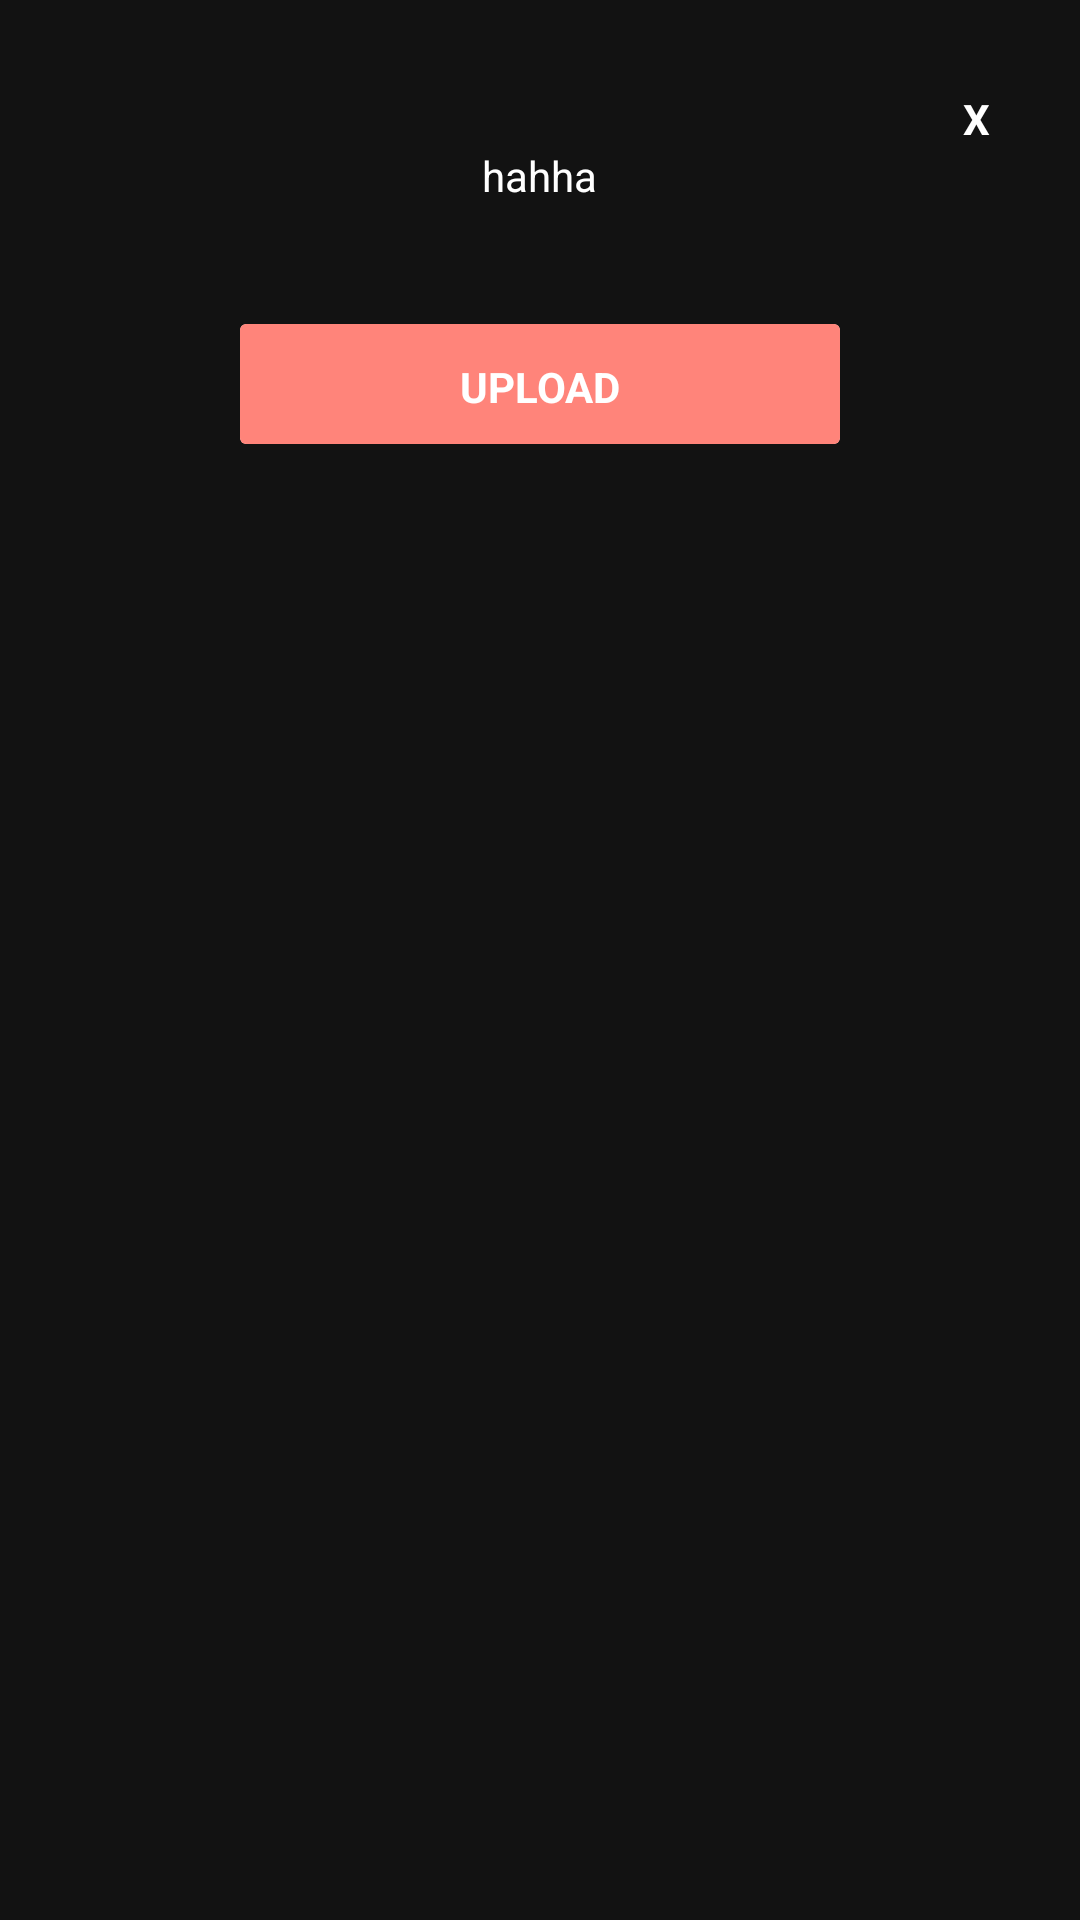

The Android layout XML behind this screen, and the referenced resources:
<!-- AndroidManifest.xml: application theme Theme.AppCompat.Light.NoActionBar -->
<!-- res/layout/upload_popup.xml -->
<?xml version="1.0" encoding="utf-8"?>
<LinearLayout xmlns:android="http://schemas.android.com/apk/res/android"
    xmlns:app="http://schemas.android.com/apk/res-auto"
    xmlns:tools="http://schemas.android.com/tools"
    android:orientation="vertical"
    android:layout_width="300dp"
    android:layout_height="wrap_content"
    android:padding="30dp"
    android:layout_gravity="center"
    android:background="@color/colorPrimaryDark">

    <TextView
        android:id="@+id/close_upload_dialog"
        android:layout_width="wrap_content"
        android:layout_height="wrap_content"
        android:text="X"
        android:textColor="@color/colorWhite"
        android:textStyle="bold"
        android:layout_gravity="end"
        android:gravity="center"/>
    <LinearLayout
        android:layout_width="match_parent"
        android:layout_height="wrap_content"
        android:orientation="vertical">

        <TextView
            android:layout_width="wrap_content"
            android:layout_height="wrap_content"
            android:text="hahha"
            android:layout_gravity="center"
            android:textColor="@color/colorWhite"/>
        <androidx.constraintlayout.widget.ConstraintLayout
            android:id="@+id/share_link"
            android:layout_width="match_parent"
            android:layout_height="wrap_content"
            android:visibility="gone">

            <TextView
                android:id="@+id/share_link_text"
                android:layout_width="match_parent"
                android:layout_height="wrap_content"
                android:padding="10dp"
                android:textColor="@color/colorWhite"
                android:text="sujnfbhakjfbalskhdfbalhsjdfafasdfasdgasdgsa"
                android:layout_marginBottom="40dp"
                app:layout_constraintStart_toStartOf="parent"
                app:layout_constraintTop_toTopOf="parent" />

            <Button
                android:id="@+id/copy_button"
                android:layout_width="30dp"
                android:layout_height="30dp"
                android:layout_marginTop="0dp"
                android:background="@drawable/copy_button"
                app:layout_constraintEnd_toEndOf="parent"
                app:layout_constraintTop_toBottomOf="@id/share_link_text" />

        </androidx.constraintlayout.widget.ConstraintLayout>

        <include
            android:id="@+id/upload_progress_button"
            layout="@layout/progress_btn_layout"
            android:layout_width="200dp"
            android:layout_height="wrap_content"
            android:layout_gravity="center"
            android:layout_marginTop="40dp"/>

    </LinearLayout>


</LinearLayout>
<!-- res/layout/progress_btn_layout.xml (included above) -->
<?xml version="1.0" encoding="utf-8"?>
<androidx.constraintlayout.widget.ConstraintLayout
    xmlns:android="http://schemas.android.com/apk/res/android"
    xmlns:app="http://schemas.android.com/apk/res-auto"
    android:layout_width="match_parent"
    android:layout_height="match_parent">

    <androidx.cardview.widget.CardView
        android:id="@+id/card_view"
        android:layout_width="match_parent"
        android:layout_height="40dp"
        android:layout_gravity="center"
        app:layout_constraintBottom_toBottomOf="parent"
        app:layout_constraintEnd_toEndOf="parent"
        app:layout_constraintStart_toStartOf="parent">

        <androidx.constraintlayout.widget.ConstraintLayout
            android:id="@+id/cardview_constraint_layout"
            android:layout_width="match_parent"
            android:layout_height="match_parent"
            android:background="@color/colorPrimary">

            <ProgressBar
                android:id="@+id/progressBar"
                style="?android:attr/progressBarStyle"
                android:layout_width="20dp"
                android:layout_height="20dp"
                android:layout_marginEnd="8dp"
                android:indeterminate="true"
                android:indeterminateTint="@color/colorWhite"
                android:indeterminateTintMode="src_atop"
                android:visibility="invisible"
                app:layout_constraintBottom_toBottomOf="parent"
                app:layout_constraintEnd_toStartOf="@+id/upload_textView"
                app:layout_constraintTop_toTopOf="parent"
                app:layout_constraintVertical_bias="0.6" />

            <TextView
                android:id="@+id/upload_textView"
                android:layout_width="wrap_content"
                android:layout_height="wrap_content"
                android:text="UPLOAD"
                android:textColor="@color/colorWhite"
                android:textStyle="bold"
                app:layout_constraintBottom_toBottomOf="parent"
                app:layout_constraintEnd_toEndOf="parent"
                app:layout_constraintStart_toStartOf="parent"
                app:layout_constraintTop_toTopOf="parent"
                app:layout_constraintVertical_bias="0.545" />
        </androidx.constraintlayout.widget.ConstraintLayout>
    </androidx.cardview.widget.CardView>
</androidx.constraintlayout.widget.ConstraintLayout>
<!-- resources referenced by this layout -->
<resources>
  <color name="colorPrimary">#FF847A</color>
  <color name="colorPrimaryDark">#121212</color>
  <color name="colorWhite">#fff</color>
  <!-- drawable copy_button: png bitmap (drawable, 6784 bytes) -->
</resources>
